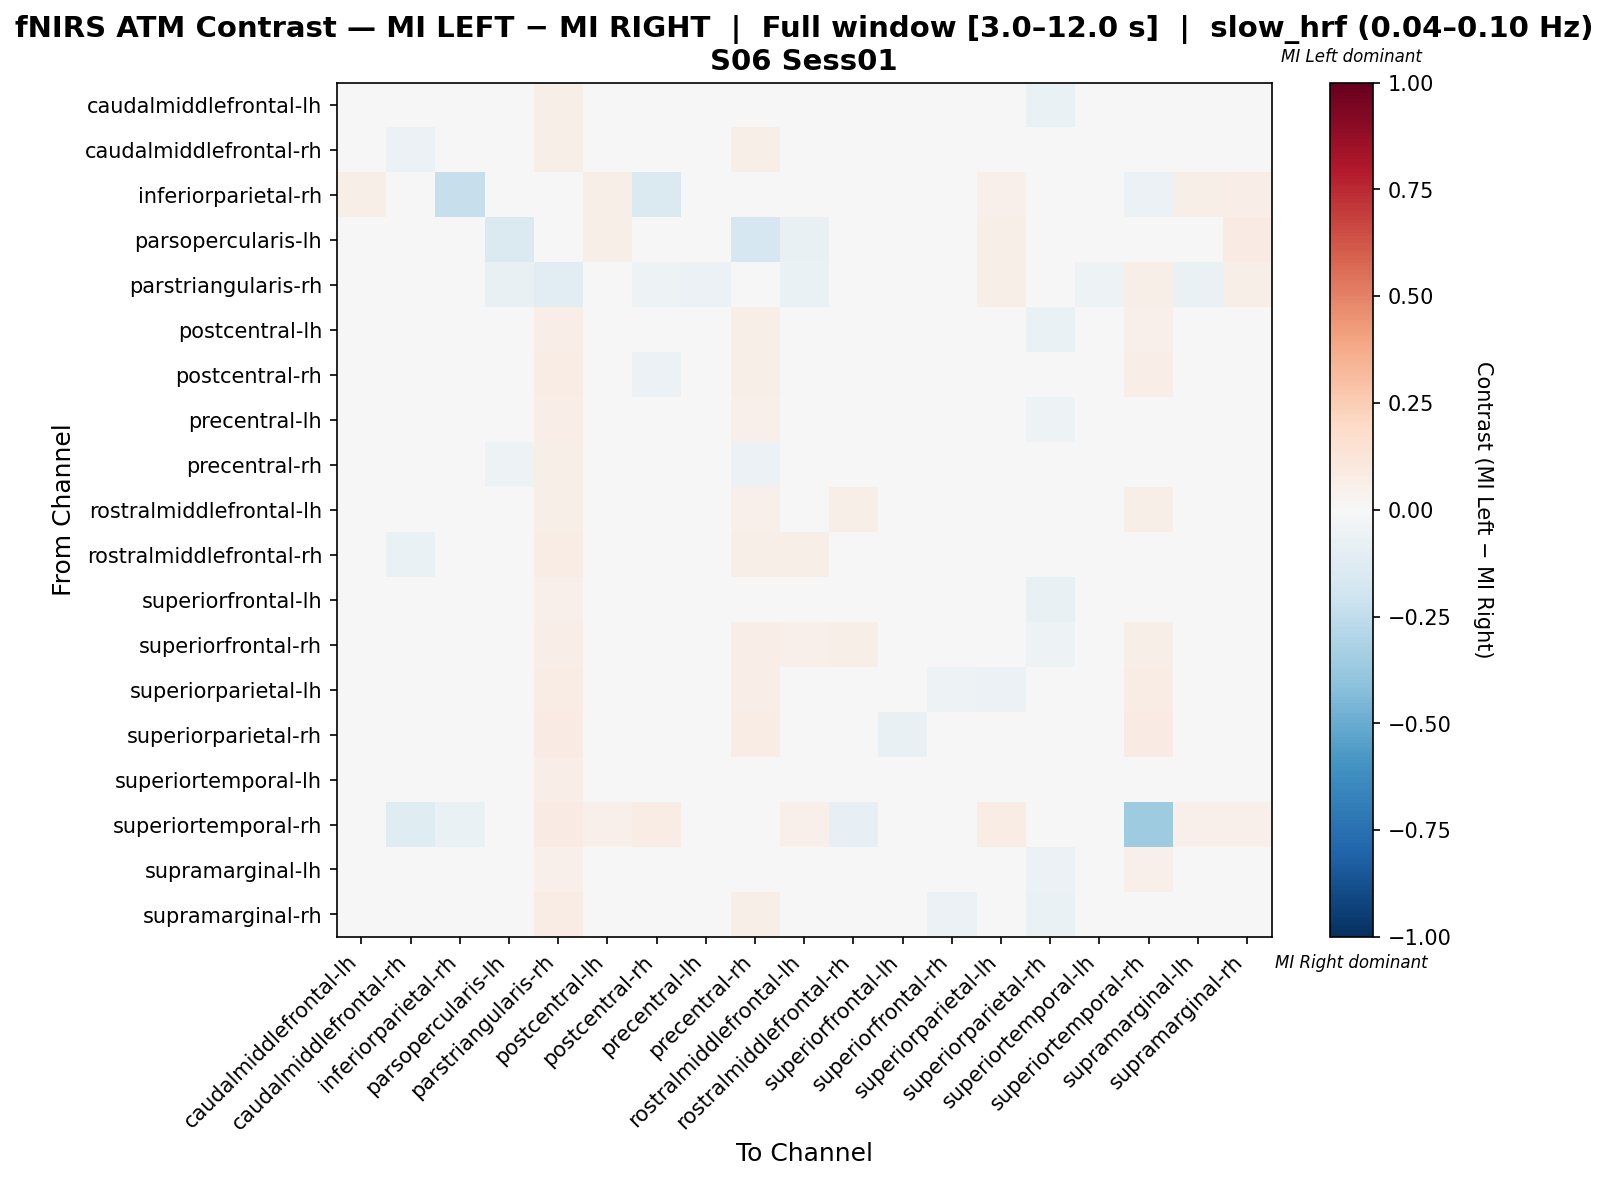

Data behind this chart, as committed beside it:
, caudalmiddlefrontal-lh, caudalmiddlefrontal-rh, inferiorparietal-rh, parsopercularis-lh, parstriangularis-rh, postcentral-lh, postcentral-rh, precentral-lh, precentral-rh, rostralmiddlefrontal-lh, rostralmiddlefrontal-rh, superiorfrontal-lh, superiorfrontal-rh, superiorparietal-lh, superiorparietal-rh, superiortemporal-lh, superiortemporal-rh, supramarginal-lh, supramarginal-rh
caudalmiddlefrontal-lh, -3.7707390648566985e-05, 0.01159, 0.04264, 0.02317, 0.05526, -0.02002, -0.01355, -0.01824, 0.04672, 0.004038, 0.02932, -0.02429, -0.03855, -0.03949, -0.06473, -0.006561, 0.04278, -0.002197, -0.02786
caudalmiddlefrontal-rh, 0.02097, -0.05479, 0.008541, 0.0, 0.05556, -0.008274, -0.04417, -0.01154, 0.05802, 0.0489, 0.0185, 0.02108, -0.002657, -0.04944, -0.03705, -0.01447, 0.01089, 0.0006132, -0.02066
inferiorparietal-rh, 0.06106, 0.01618, -0.2288, -0.001065, 0.03194, 0.05502, -0.1458, 0.02525, -0.007537, -0.02632, 0.0, 0.03883, 0.01294, 0.05178, 0.01294, 0.03841, -0.05693, 0.0574, 0.06472
parsopercularis-lh, 0.03812, 0.0, -0.01598, -0.1452, 0.0432, 0.05865, 0.02534, 0.01628, -0.1655, -0.07463, 0.0, 0.0176, 0.01173, 0.05572, 0.01173, 0.01921, -0.00105, 0.01974, 0.08504
parstriangularis-rh, 0.04552, 0.02897, -0.007343, -0.07627, -0.1121, 0.04828, -0.05144, -0.05558, 0.02807, -0.06799, 0.04552, 0.03448, 0.04828, 0.05655, 0.03172, -0.05282, 0.06207, -0.06799, 0.06207
postcentral-lh, -0.02019, -0.006116, 0.02896, 0.03861, 0.06371, -0.0291, 0.00428, -0.006322, 0.0548, -0.01479, 0.02234, -0.03997, -0.03564, -0.01755, -0.06254, -5.538325210456552e-05, 0.05212, -0.01597, -0.01657
postcentral-rh, -0.02691, -0.03093, 0.004783, 0.03706, 0.0718, -0.001807, -0.05491, 0.002069, 0.0576, 0.007573, 0.02521, -0.02705, -0.03893, -0.03723, -0.02923, 0.006126, 0.06386, -0.004777, -0.0243
precentral-lh, -0.02785, -0.01042, 0.02799, 0.04167, 0.06583, -0.01609, 0.003601, -0.01575, 0.05186, -0.01645, 0.01243, -0.02977, -0.03105, -0.01993, -0.05236, -0.006223, 0.04738, -0.02308, -0.001784
precentral-rh, -0.002877, 0.01948, -0.005345, -0.05122, 0.06242, -0.0002727, 0.01798, -0.008167, -0.06199, -0.002931, 0.03771, -0.01199, 0.001029, 0.006238, -0.02111, -0.009469, 0.04156, -0.01858, 0.00754
rostralmiddlefrontal-lh, -0.01235, 0.02536, -0.002994, -0.01198, 0.05539, -0.04472, 0.006833, -0.03962, 0.05249, -0.03691, 0.06082, -0.0261, 0.02611, -0.01113, -0.01179, -0.03275, 0.06105, -0.03906, -0.01866
rostralmiddlefrontal-rh, -0.003096, -0.06942, 0.0, 0.0, 0.0726, -0.01715, 0.001412, -0.03301, 0.05691, 0.05475, -0.03213, -0.0009304, 0.02483, -0.003449, 0.005566, -0.03535, 0.008261, -0.01732, -0.01246
superiorfrontal-lh, -0.001477, 0.02165, 0.02759, 0.01379, 0.05287, -0.02403, -0.005291, -0.007269, 0.04804, 0.01322, 0.0417, -0.03686, -0.03575, -0.04603, -0.07801, -0.002119, 0.03908, -0.002671, -0.01844
superiorfrontal-rh, -0.02042, 0.009106, 0.008351, 0.008351, 0.06472, -0.01937, -0.01833, -0.01205, 0.06314, 0.05008, 0.05584, -0.03452, -0.03741, -0.04679, -0.05122, -0.01048, 0.05637, -0.0204, -0.04496
superiorparietal-lh, -0.03761, -0.02189, 0.02851, 0.0387, 0.07739, -0.0113, -0.01105, -0.007288, 0.06953, 0.01279, 0.02866, -0.04977, -0.05149, -0.05703, -0.02542, -0.003272, 0.07332, -0.0134, -0.03939
superiorparietal-rh, -0.04906, -0.01304, 0.01515, 0.01515, 0.07955, -0.03888, 0.01061, -0.03201, 0.07338, 0.04543, 0.04995, -0.07039, -0.03512, 0.01581, -0.03346, -0.02774, 0.07955, -0.03958, -0.04528
superiortemporal-lh, -0.01909, -0.01733, 0.02858, 0.04335, 0.06961, -0.01102, 0.003692, -0.01601, 0.0494, -0.01365, 0.007465, -0.0267, -0.02993, -0.02257, -0.04953, -0.02886, 0.0438, -0.0147, 0.003492
superiortemporal-rh, 0.04167, -0.1179, -0.06638, -0.006374, 0.07812, 0.05208, 0.07118, 0.01272, 0.04397, 0.05035, -0.08336, 0.02951, 0.04688, 0.07118, 0.03993, -0.01467, -0.3548, 0.05208, 0.05382
supramarginal-lh, -0.008094, -0.001431, 0.04705, 0.02926, 0.05449, -0.02443, -0.001406, -0.02211, 0.04171, -0.0152, 0.01488, -0.0237, -0.03736, -0.02359, -0.05881, -0.009688, 0.05119, 0.001417, -0.01419
supramarginal-rh, -0.02645, -0.007087, 0.0313, 0.04538, 0.07042, -0.01815, -0.01237, 0.009655, 0.05707, 0.003263, 0.02179, -0.03404, -0.05883, -0.0498, -0.06353, 0.01712, 0.04851, -0.005994, -0.02825
